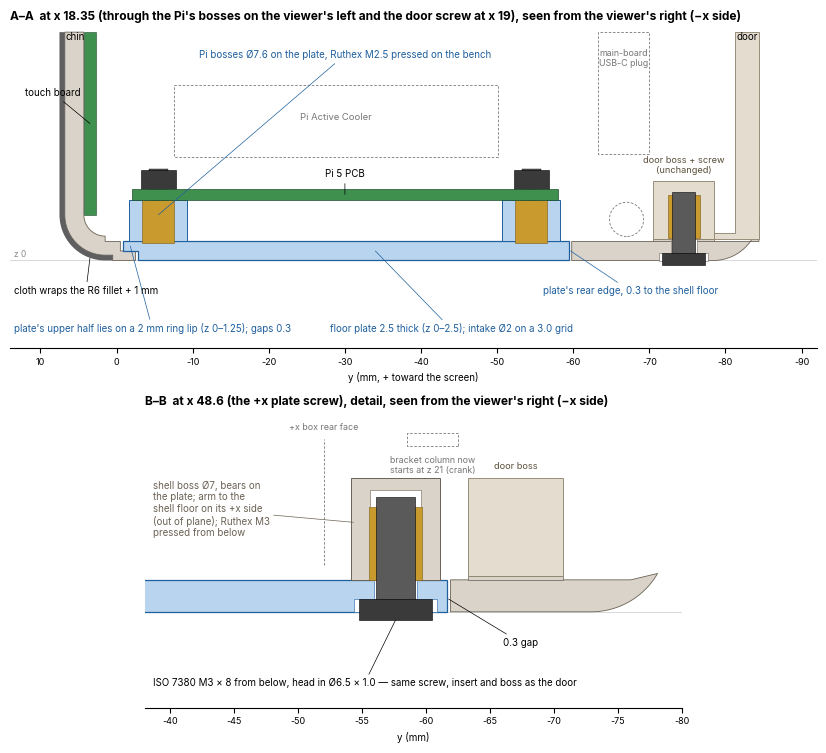

Python code for this plot:
# Sections for the floor plate concept (schematic, to scale): A-A at x_rel 18.35 (front to back through the Pi's right
# bosses and the door screw at (19, -74.5)); B-B at x_rel 48.6 (the +x plate screw). World mm, y horizontal (front right),
# z up. Numbers from the version 42 model (f1a/f1b sections) and the concept geometry (geom.py).
import math, sys
sys.path.insert(0, '.')
import matplotlib
matplotlib.use('Agg')
import matplotlib.pyplot as plt
from matplotlib.patches import Polygon as MPoly, Rectangle, Circle, Wedge
from matplotlib import font_manager as fm
for f in fm.findSystemFonts():
    if 'Inter' in f:
        fm.fontManager.addfont(f)
plt.rcParams['font.family'] = 'Inter'
C_SHELL = '#d9d3c9'; C_SHELL_E = '#6b6255'; C_CLOTH = '#5f5f5f'; C_PLATE = '#b9d4ee'; C_PLATE_E = '#1f5f9e'
C_INS = '#c99a2e'; C_STEEL = '#3a3a3a'; C_HID = '#777777'; C_DOOR = '#e3dccf'

def arc(cy, cz, r, a0, a1, n=24):
    return [(cy + r * math.cos(math.radians(a0 + (a1 - a0) * i / n)), cz + r * math.sin(math.radians(a0 + (a1 - a0) * i / n))) for i in range(n + 1)]

def P(ax, pts, fc, ec, lw=0.6, **kw):
    ax.add_patch(MPoly(pts, closed=True, fc=fc, ec=ec, lw=lw, **kw))

def R(ax, y0, y1, z0, z1, fc, ec, lw=0.6, **kw):
    ax.add_patch(Rectangle((min(y0, y1), min(z0, z1)), abs(y1 - y0), abs(z1 - z0), fc=fc, ec=ec, lw=lw, **kw))

def screw_iso7380(ax, y, ztop_head_seat, L=8.0):
    # head Ø5.7 x 1.65 below the seat, shank Ø3 up to seat + L
    R(ax, y - 2.85, y + 2.85, ztop_head_seat - 1.65, ztop_head_seat, C_STEEL, 'black', lw=0.4)
    R(ax, y - 1.5, y + 1.5, ztop_head_seat, ztop_head_seat + L, '#5a5a5a', 'black', lw=0.4)

def insert(ax, y, z0, z1):
    R(ax, y - 2.1, y + 2.1, z0, z1, C_INS, '#7a5a10', lw=0.4)

fig, (axA, axB) = plt.subplots(2, 1, figsize=(12.0, 7.6), dpi=200, gridspec_kw={'height_ratios': [1.0, 0.92]})
# ---------------- A-A ----------------
ax = axA
# chin: cloth face y 7.5, plastic 4.3..6.8 (D1 inner layer 0.7), bottom fillet R6 centre (1.5, 6.0), cove R2.8 same centre
outer = [(6.8, 30.0), (6.8, 6.0)] + arc(1.5, 6.0, 5.3, 0, -90) + [(1.5, 0.7), (0.5, 0.7), (0.5, 0.0), (-0.5, 0.0), (-0.5, 1.25),
         (-2.5, 1.25), (-2.5, 0.0)]
# shell ring + lip region polygon (approximate the land / lip): build the solid
shell_front = [(4.3, 30.0), (6.8, 30.0), (6.8, 6.0)] + arc(1.5, 6.0, 5.3, 0, -90) + [(1.5, 0.7), (0.5, 0.7), (0.5, 0.0),
               (-0.5, 0.0), (-0.5, 0.0), (-2.5, 0.0), (-2.5, 1.25), (-0.5, 1.25), (-0.5, 2.5), (1.5, 2.5), (1.5, 3.2)] + \
              arc(1.5, 6.0, 2.8, -90, 0) + [(4.3, 30.0)]
P(ax, shell_front, C_SHELL, C_SHELL_E)
cloth = [(7.5, 30.0), (7.5, 6.0)] + arc(1.5, 6.0, 6.0, 0, -90) + [(0.5, 0.0), (0.5, 0.7), (1.5, 0.7)] + arc(1.5, 6.0, 5.3, -90, 0) + [(6.8, 30.0)]
P(ax, cloth, C_CLOTH, 'none', lw=0)
# plate: lip -0.8..-2.8 at z 1.25..2.5, full from -2.8 to -59.5
plate = [(-0.8, 2.5), (-0.8, 1.25), (-2.8, 1.25), (-2.8, 0.0), (-59.5, 0.0), (-59.5, 2.5)]
P(ax, plate, C_PLATE, C_PLATE_E, lw=0.9)
# Pi bosses at y -5.5 / -54.5: Ø7.6 z 2.5-8.0 on the plate, insert Ø4.0 hole z 1.5-8.0
for yb in (-5.5, -54.5):
    R(ax, yb - 3.8, yb + 3.8, 2.5, 8.0, C_PLATE, C_PLATE_E, lw=0.7)
    insert(ax, yb, 2.3, 8.0)
    R(ax, yb - 1.25, yb + 1.25, 8.0, 12.0, '#5a5a5a', 'black', lw=0.3)         # M2.5 shank through the PCB
    R(ax, yb - 2.25, yb + 2.25, 9.4, 11.9, C_STEEL, 'black', lw=0.4)           # DIN 912 M2.5 head
# Pi PCB and cooler (hidden outline)
R(ax, -58.0, -2.0, 8.0, 9.4, '#3f8f4f', '#1f4f2f', lw=0.5)
R(ax, -50.1, -7.6, 13.6, 23.1, 'none', C_HID, lw=0.6, ls=(0, (3, 2)))
ax.text(-28.8, 18.4, 'Pi Active Cooler', ha='center', fontsize=6.8, color=C_HID)
# touch PCB
R(ax, 2.7, 4.3, 6.0, 30.0, '#3f8f4f', '#1f4f2f', lw=0.4)
# rear shell floor y -59.8 .. -78.4 (fillet tangent), fillet R6 centre (-78.4, 6.0); door pad + boss at y -74.5
shell_rear = [(-59.8, 0.0), (-78.4, 0.0)] + arc(-78.4, 6.0, 6.0, -90, -180) + [(-84.4, 2.5), (-59.8, 2.5)]
P(ax, shell_rear, C_SHELL, C_SHELL_E)
R(ax, -78.5, -70.5, 2.5, 2.8, C_SHELL, C_SHELL_E, lw=0.5)
# c-bore and through hole for the door screw (white = void)
R(ax, -77.75, -71.25, -0.01, 1.0, 'white', C_SHELL_E, lw=0.4)
R(ax, -76.2, -72.8, 1.0, 2.8, 'white', C_SHELL_E, lw=0.4)
# door: bottom band z 2.8-3.65 and wall (schematic), boss Ø8 z 2.8-10.5 with insert
door = [(-84.4, 2.8), (-84.4, 30.0), (-81.2, 30.0), (-81.2, 3.65), (-78.4, 3.65), (-78.4, 2.8)]
P(ax, door, C_DOOR, '#8a7f6a')
R(ax, -78.5, -70.5, 2.8, 10.5, C_DOOR, '#8a7f6a', lw=0.6)
insert(ax, -74.5, 2.9, 8.6)
screw_iso7380(ax, -74.5, 1.0)
ax.text(-74.5, 11.2, 'door boss + screw\n(unchanged)', ha='center', fontsize=6.6, color='#5a4f3a', va='bottom')
# Pi power cable (hidden) and the USB4085 plug behind the plane
ax.add_patch(Circle((-67.0, 5.4), 2.25, fc='none', ec=C_HID, lw=0.6, ls=(0, (3, 2))))
R(ax, -69.9, -63.3, 14.0, 30.0, 'none', C_HID, lw=0.6, ls=(0, (3, 2)))
ax.text(-66.6, 25.5, 'main-board\nUSB-C plug', ha='center', fontsize=6.4, color=C_HID)
# annotations
def note(ax, xy, txt, xyt, ha='center', color='black'):
    ax.annotate(txt, xy=xy, xytext=xyt, fontsize=7.0, ha=ha, va='center', color=color,
                arrowprops=dict(arrowstyle='-', lw=0.5, color=color, shrinkA=1, shrinkB=0))
note(ax, (-1.8, 1.9), "plate's upper half lies on a 2 mm ring lip (z 0–1.25); gaps 0.3", (13.5, -9.0), ha='left', color=C_PLATE_E)
note(ax, (3.5, 0.3), 'cloth wraps the R6 fillet + 1 mm', (13.5, -4.0), ha='left')
note(ax, (-34.0, 1.25), 'floor plate 2.5 thick (z 0–2.5); intake Ø2 on a 3.0 grid', (-28.0, -9.0), ha='left', color=C_PLATE_E)
note(ax, (-5.5, 6.0), 'Pi bosses Ø7.6 on the plate, Ruthex M2.5 pressed on the bench', (-30.0, 27.0), color=C_PLATE_E)
note(ax, (-59.65, 1.25), "plate's rear edge, 0.3 to the shell floor", (-56.0, -4.0), ha='left', color=C_PLATE_E)

note(ax, (3.5, 18), 'touch board', (12, 22), ha='left')
note(ax, (-30, 8.7), 'Pi 5 PCB', (-30, 11.3))
ax.set_xlim(14, -92); ax.set_ylim(-11.5, 30.5); ax.set_aspect('equal')
ax.set_title('A–A  at x 18.35 (through the Pi\'s bosses on the viewer\'s left and the door screw at x 19), seen from the viewer\'s right (−x side)',
             fontsize=8.6, loc='left', fontweight='bold')
ax.axhline(0, color='#bbbbbb', lw=0.4, zorder=0)
ax.text(13.5, 0.15, 'z 0', fontsize=6, color='#888888', va='bottom')
ax.set_yticks([]); ax.set_xticks(range(10, -91, -10)); ax.tick_params(labelsize=6.5)
ax.set_xlabel('y (mm, + toward the screen)', fontsize=7)
for s in ('top', 'right', 'left'):
    ax.spines[s].set_visible(False)
ax.text(5.5, 29.0, 'chin', fontsize=7, ha='center'); ax.text(-82.8, 29.0, 'door', fontsize=7, ha='center')

# ---------------- B-B (detail, 2x) ----------------
ax = axB
# plate tab from y -20.6 (strip) back to -61.6 at x 48.6; shell floor from -61.9 back; door pad (50,-67) at x 48.6
P(ax, [(-36.0, 0.0), (-61.6, 0.0), (-61.6, 2.5), (-36.0, 2.5)], C_PLATE, C_PLATE_E, lw=0.9)
# c-bore + hole in the plate (void)
R(ax, -60.85, -54.35, -0.01, 1.0, 'white', C_PLATE_E, lw=0.4)
R(ax, -59.3, -55.9, 1.0, 2.5, 'white', C_PLATE_E, lw=0.4)
# shell floor behind the tab, rear fillet at x 48.6 (tangent ~ -72.9 at z 0)
shell_b = [(-61.9, 0.0), (-72.9, 0.0)] + arc(-72.9, 6.0, 6.0, -90, -150) + [(-76.0, 2.5), (-61.9, 2.5)]
P(ax, shell_b, C_SHELL, C_SHELL_E)
# arm boss (shell) Ø7 at y -57.6, z 2.5-10.5, with its arm over the gap onto the shell floor (z 2.5-6.0, to y -64)
arm = [(-54.1, 2.5), (-54.1, 10.5), (-61.1, 10.5), (-61.1, 2.5)]
P(ax, arm, C_SHELL, C_SHELL_E, lw=0.7)
R(ax, -59.6, -55.6, 2.5, 9.5, 'white', C_SHELL_E, lw=0.4)
insert(ax, -57.6, 2.5, 8.2)
screw_iso7380(ax, -57.6, 1.0)
# door pad/boss at (50, -67): at x 48.6 the pad spans y -63.3..-70.7
R(ax, -70.7, -63.3, 2.5, 2.8, C_SHELL, C_SHELL_E, lw=0.5)
R(ax, -70.7, -63.3, 2.8, 10.5, C_DOOR, '#8a7f6a', lw=0.6)
ax.text(-67.0, 11.0, 'door boss', ha='center', fontsize=6.6, color='#5a4f3a', va='bottom')
# speaker box rear face (y -52) and bracket column from the knee (z 21, cranked) - hidden
ax.plot([-52.0, -52.0], [3.7, 13.5], color=C_HID, lw=0.6, ls=(0, (3, 2)))
ax.text(-52.0, 14.4, '+x box rear face', fontsize=6.4, color=C_HID, ha='center', va='center')
R(ax, -62.5, -58.5, 13.0, 14.0, 'none', C_HID, lw=0.6, ls=(0, (3, 2)))
ax.text(-60.5, 12.2, 'bracket column now\nstarts at z 21 (crank)', fontsize=6.4, color=C_HID, ha='center', va='top')
note(ax, (-54.3, 7.0), 'shell boss Ø7, bears on\nthe plate; arm to the\nshell floor on its +x side\n(out of plane); Ruthex M3\npressed from below', (-38.6, 8.0), ha='left', color=C_SHELL_E)
note(ax, (-57.6, -0.65), 'ISO 7380 M3 × 8 from below, head in Ø6.5 × 1.0 — same screw, insert and boss as the door', (-38.6, -5.6), ha='left')
note(ax, (-61.75, 1.0), '0.3 gap', (-66.0, -2.4), ha='left')
ax.set_xlim(-38.0, -80.0); ax.set_ylim(-7.5, 15.5); ax.set_aspect('equal')
ax.set_title('B–B  at x 48.6 (the +x plate screw), detail, seen from the viewer\'s right (−x side)', fontsize=8.6, loc='left', fontweight='bold')
ax.axhline(0, color='#bbbbbb', lw=0.4, zorder=0)
ax.set_yticks([]); ax.set_xticks(range(-40, -81, -5)); ax.tick_params(labelsize=6.5)
ax.set_xlabel('y (mm)', fontsize=7)
for s in ('top', 'right', 'left'):
    ax.spines[s].set_visible(False)
fig.tight_layout()
fig.savefig('fp_concept_sections.png', dpi=200)
print('ok')
